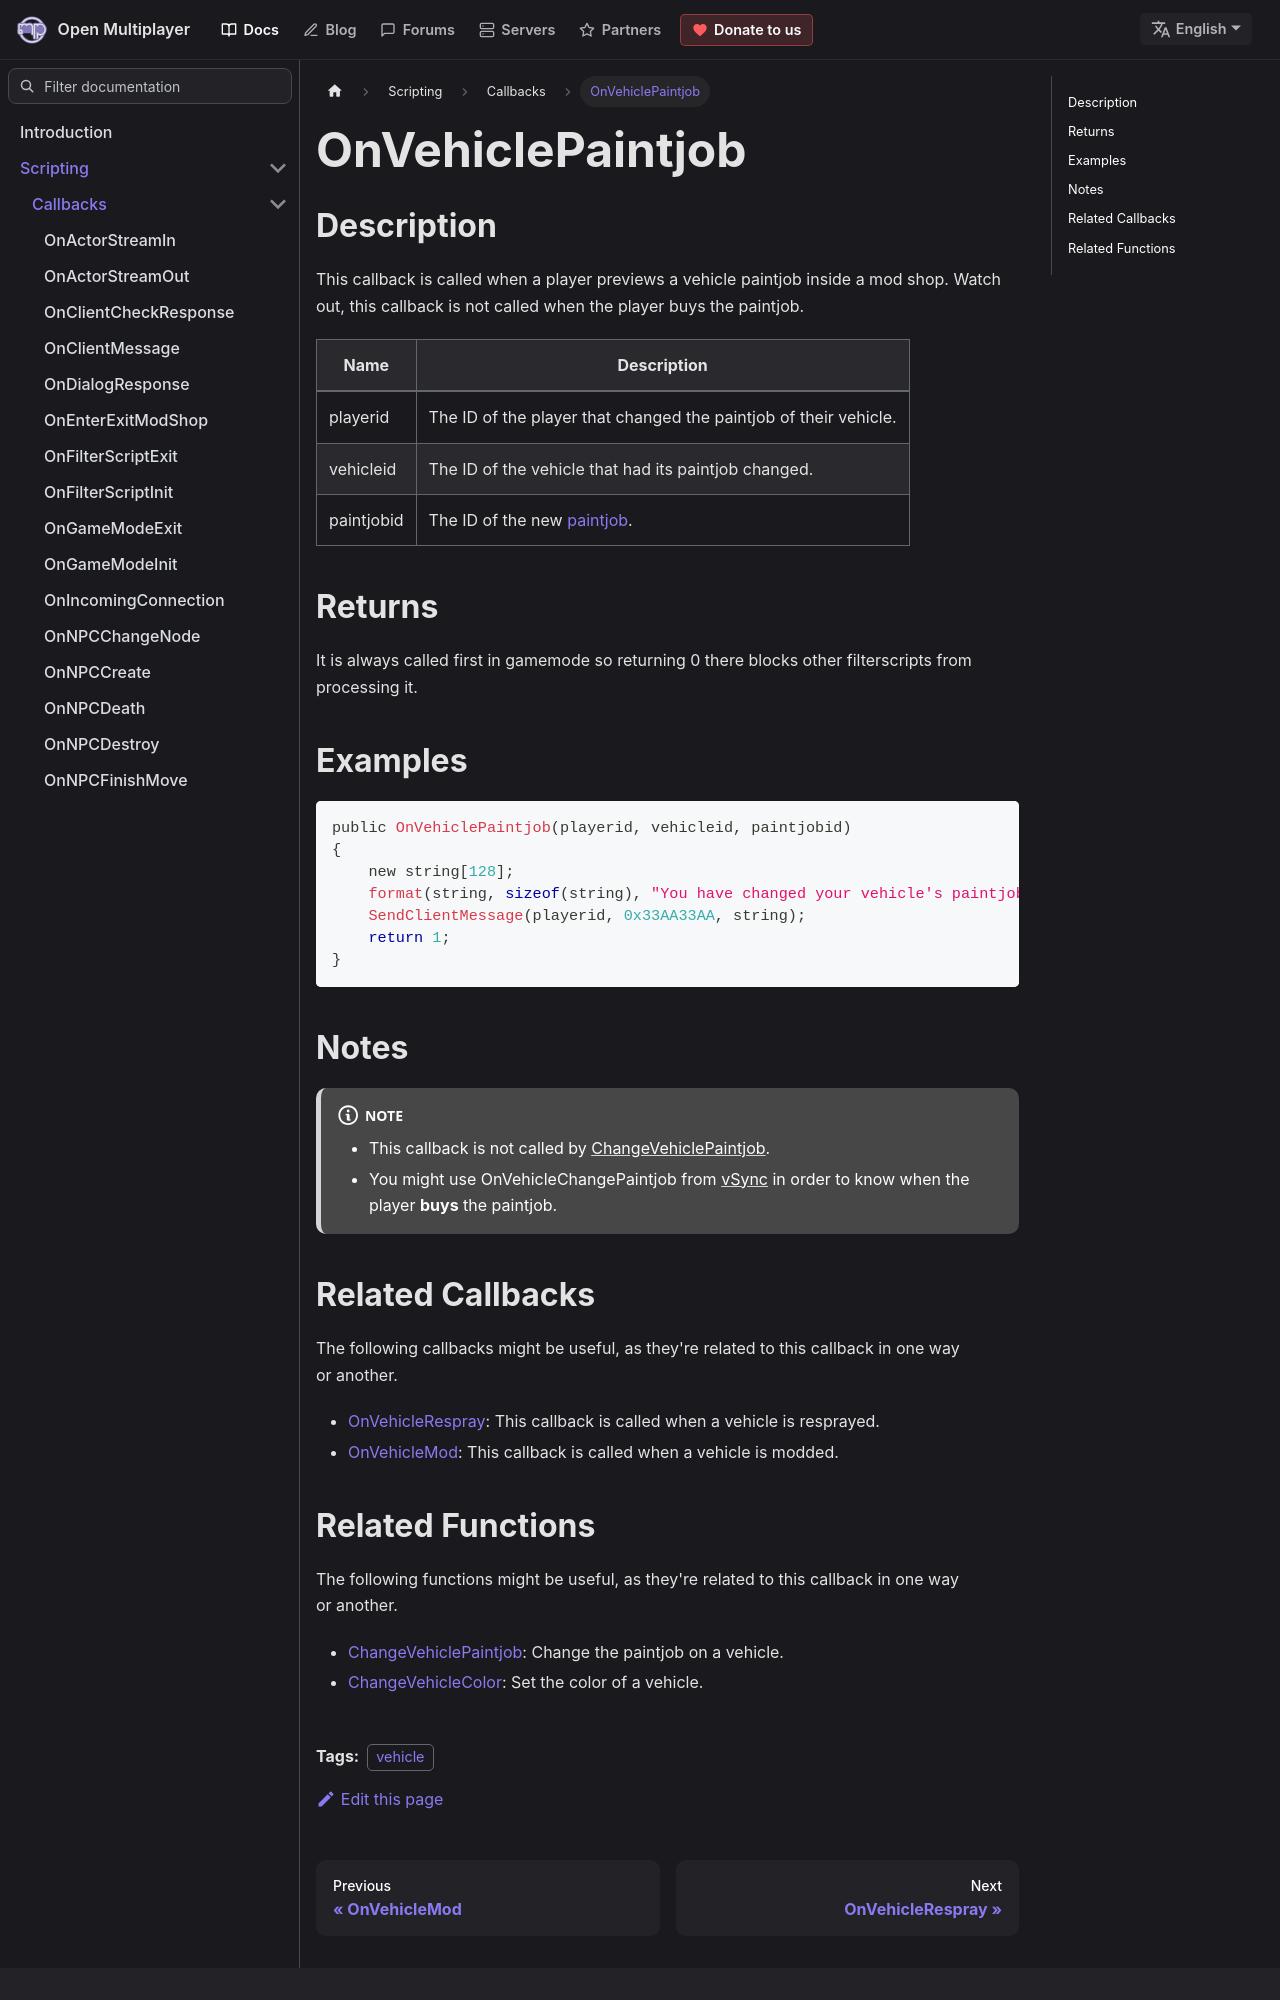

repository: openmultiplayer/web · page: docs/scripting/callbacks/OnVehiclePaintjob.html · generator: docusaurus

---
title: OnVehiclePaintjob
sidebar_label: OnVehiclePaintjob
description: This callback is called when a player previews a vehicle paintjob inside a mod shop.
tags: ["vehicle"]
---

## Description

This callback is called when a player previews a vehicle paintjob inside a mod shop. Watch out, this callback is not called when the player buys the paintjob.

| Name       | Description                                                      |
| ---------- | ---------------------------------------------------------------- |
| playerid   | The ID of the player that changed the paintjob of their vehicle. |
| vehicleid  | The ID of the vehicle that had its paintjob changed.             |
| paintjobid | The ID of the new [paintjob](../resources/paintjobs).            |

## Returns

It is always called first in gamemode so returning 0 there blocks other filterscripts from processing it.

## Examples

```c
public OnVehiclePaintjob(playerid, vehicleid, paintjobid)
{
    new string[128];
    format(string, sizeof(string), "You have changed your vehicle's paintjob to %d!", paintjobid);
    SendClientMessage(playerid, 0x33AA33AA, string);
    return 1;
}
```

## Notes

:::note

- This callback is not called by [ChangeVehiclePaintjob](../functions/ChangeVehiclePaintjob).
- You might use OnVehicleChangePaintjob from [vSync](https://github.com/Vasily-X/vSync) in order to know when the player **buys** the paintjob.

:::

## Related Callbacks

The following callbacks might be useful, as they're related to this callback in one way or another.

- [OnVehicleRespray](OnVehicleRespray): This callback is called when a vehicle is resprayed.
- [OnVehicleMod](OnVehicleMod): This callback is called when a vehicle is modded.
